Labelled photos from "dataset", an image-classification folder in rouflearn/pilahin. The possible labels are: biological waste, botol plastik, cardboard, plastic cup, kantong plastik, paper, trash, wadah plastik.

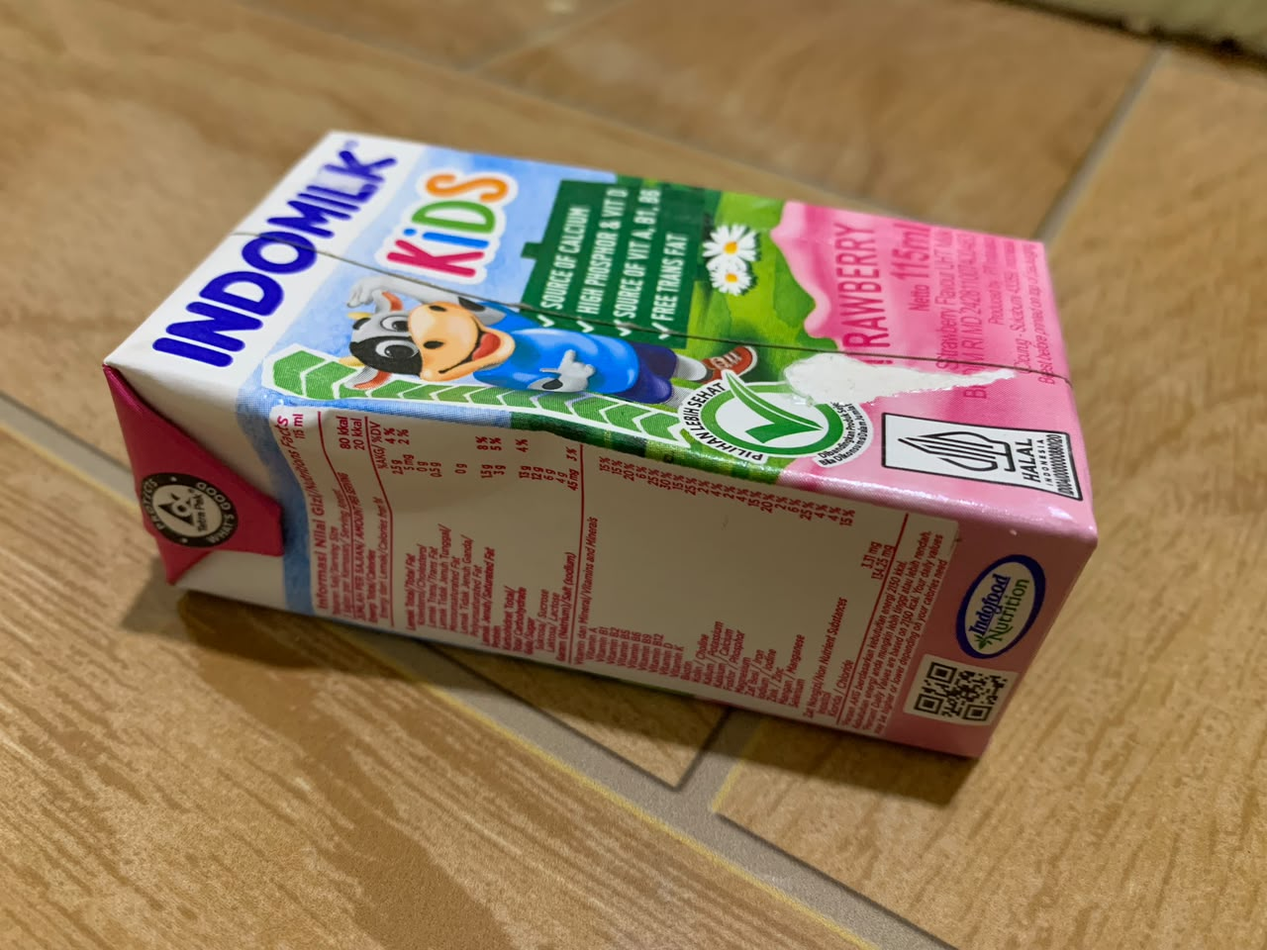
Label: cardboard

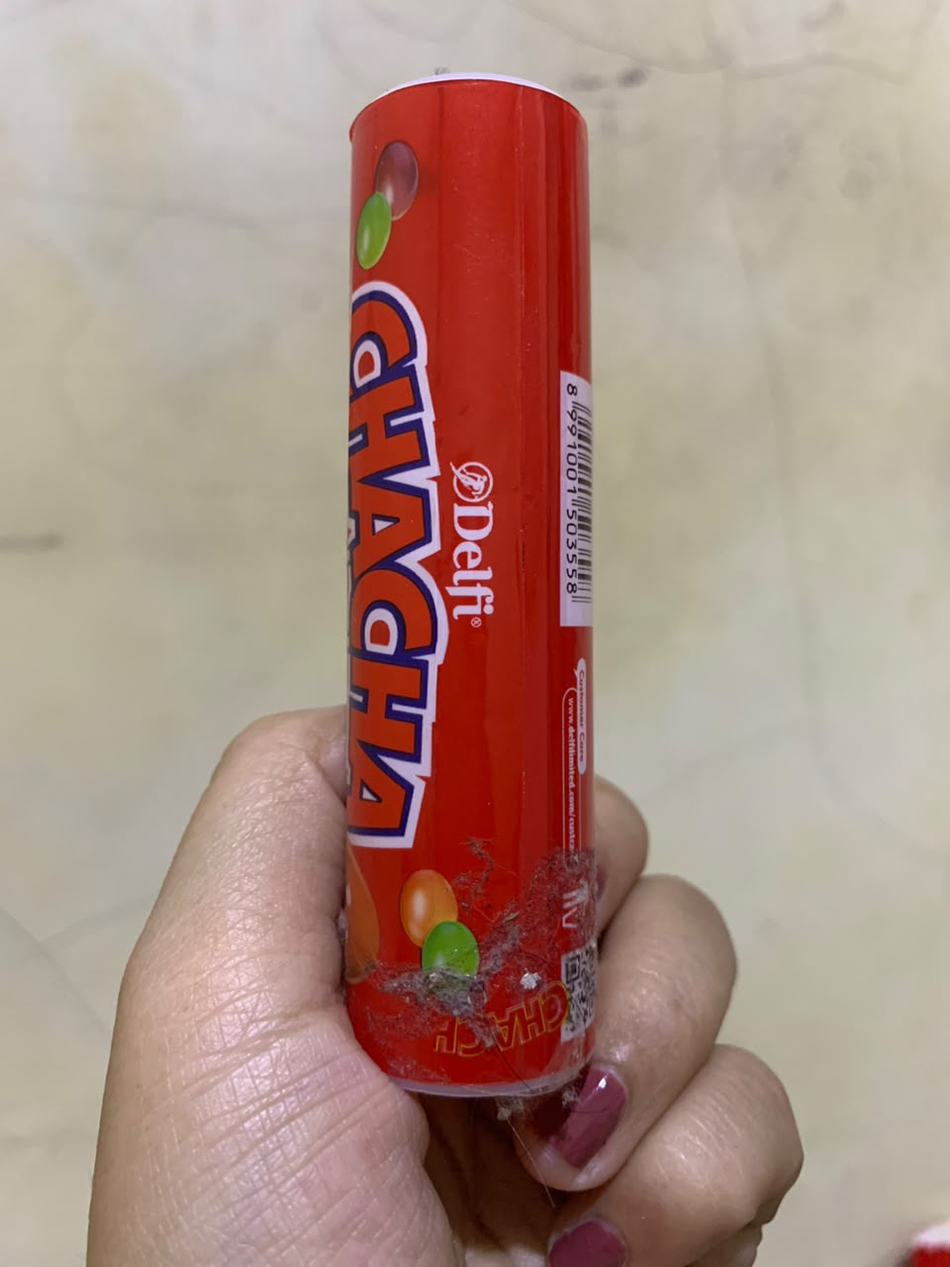
Label: wadah plastik

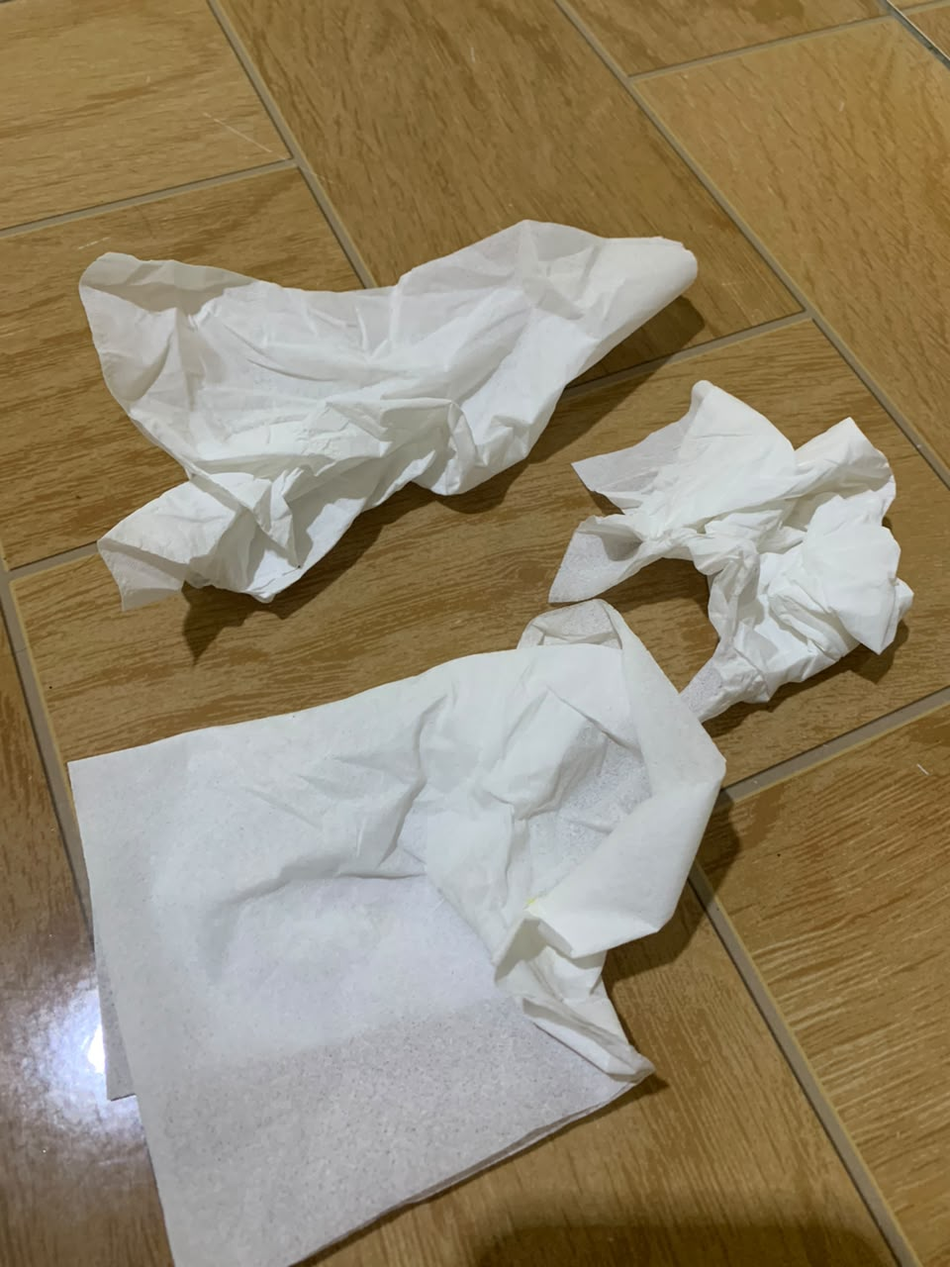
Label: trash

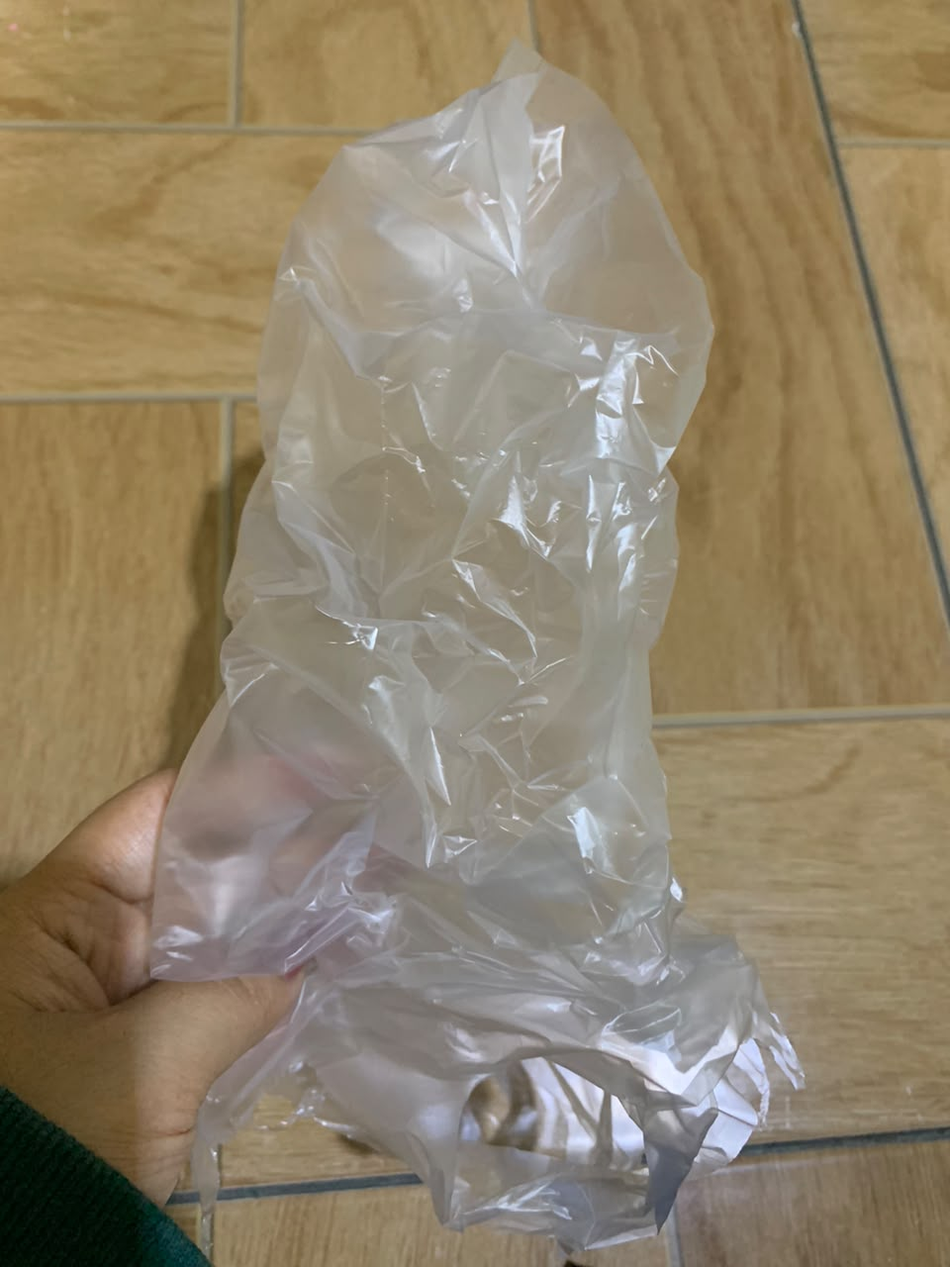
Label: kantong plastik

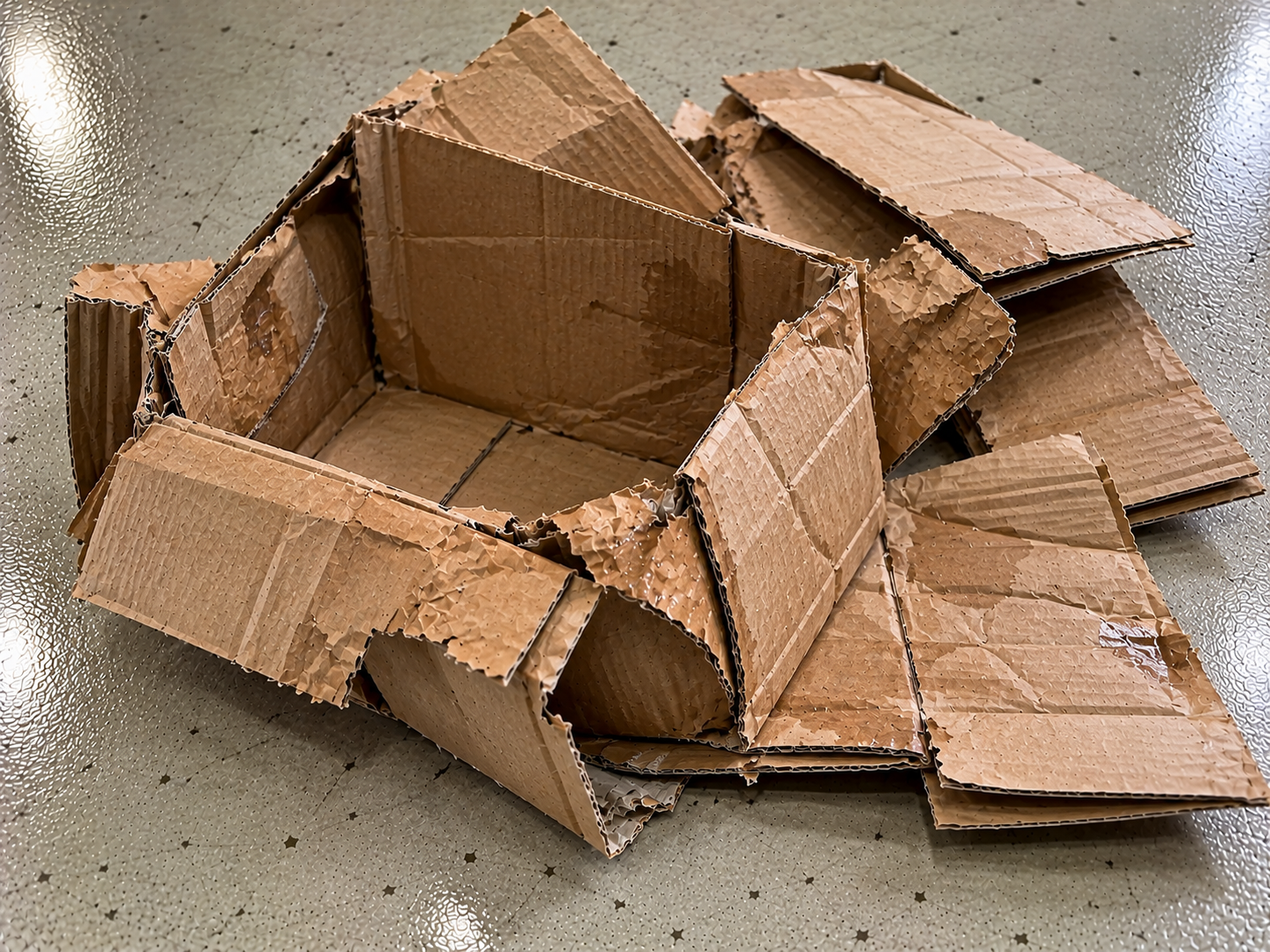
Label: cardboard

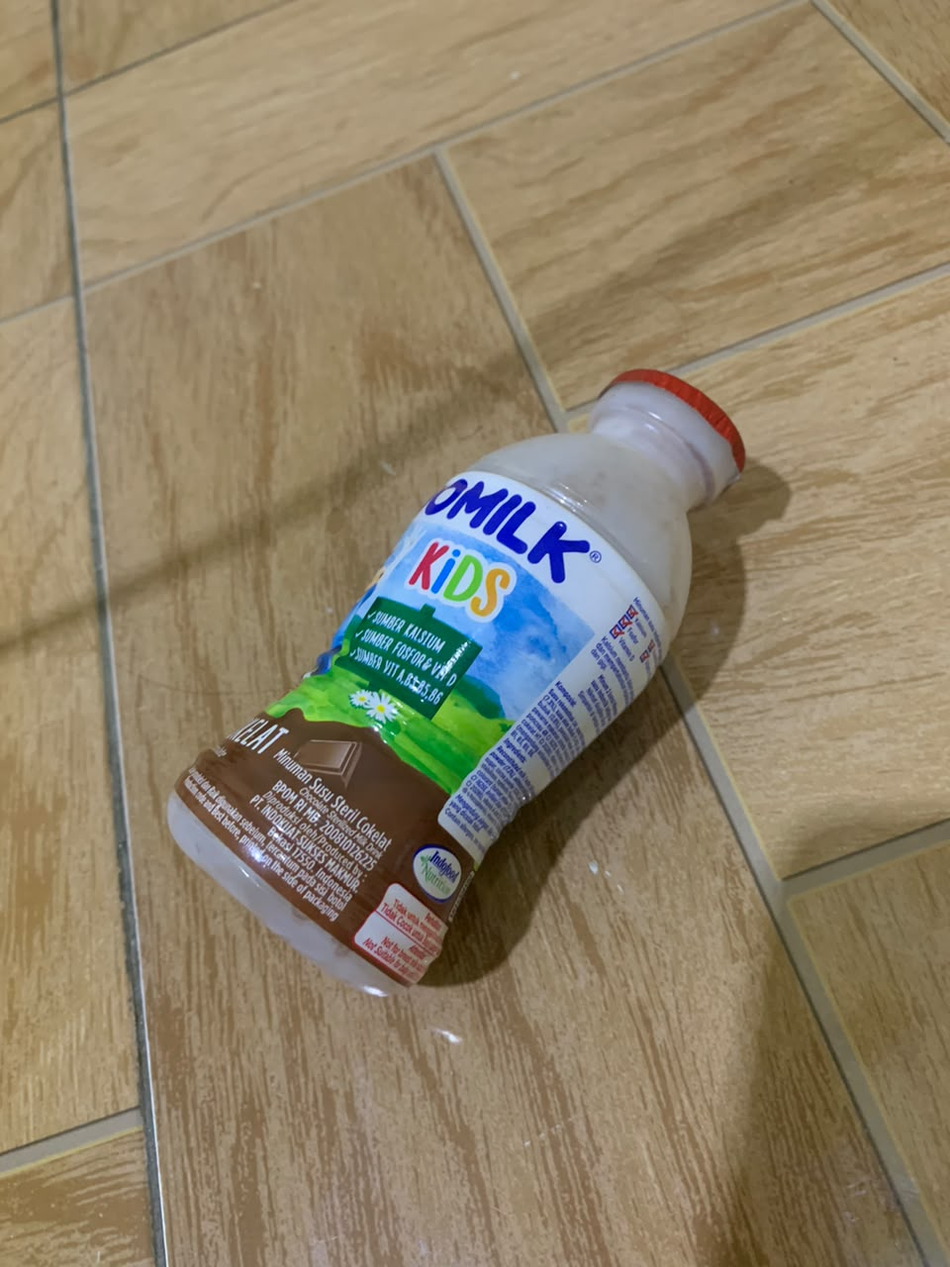
Label: wadah plastik
